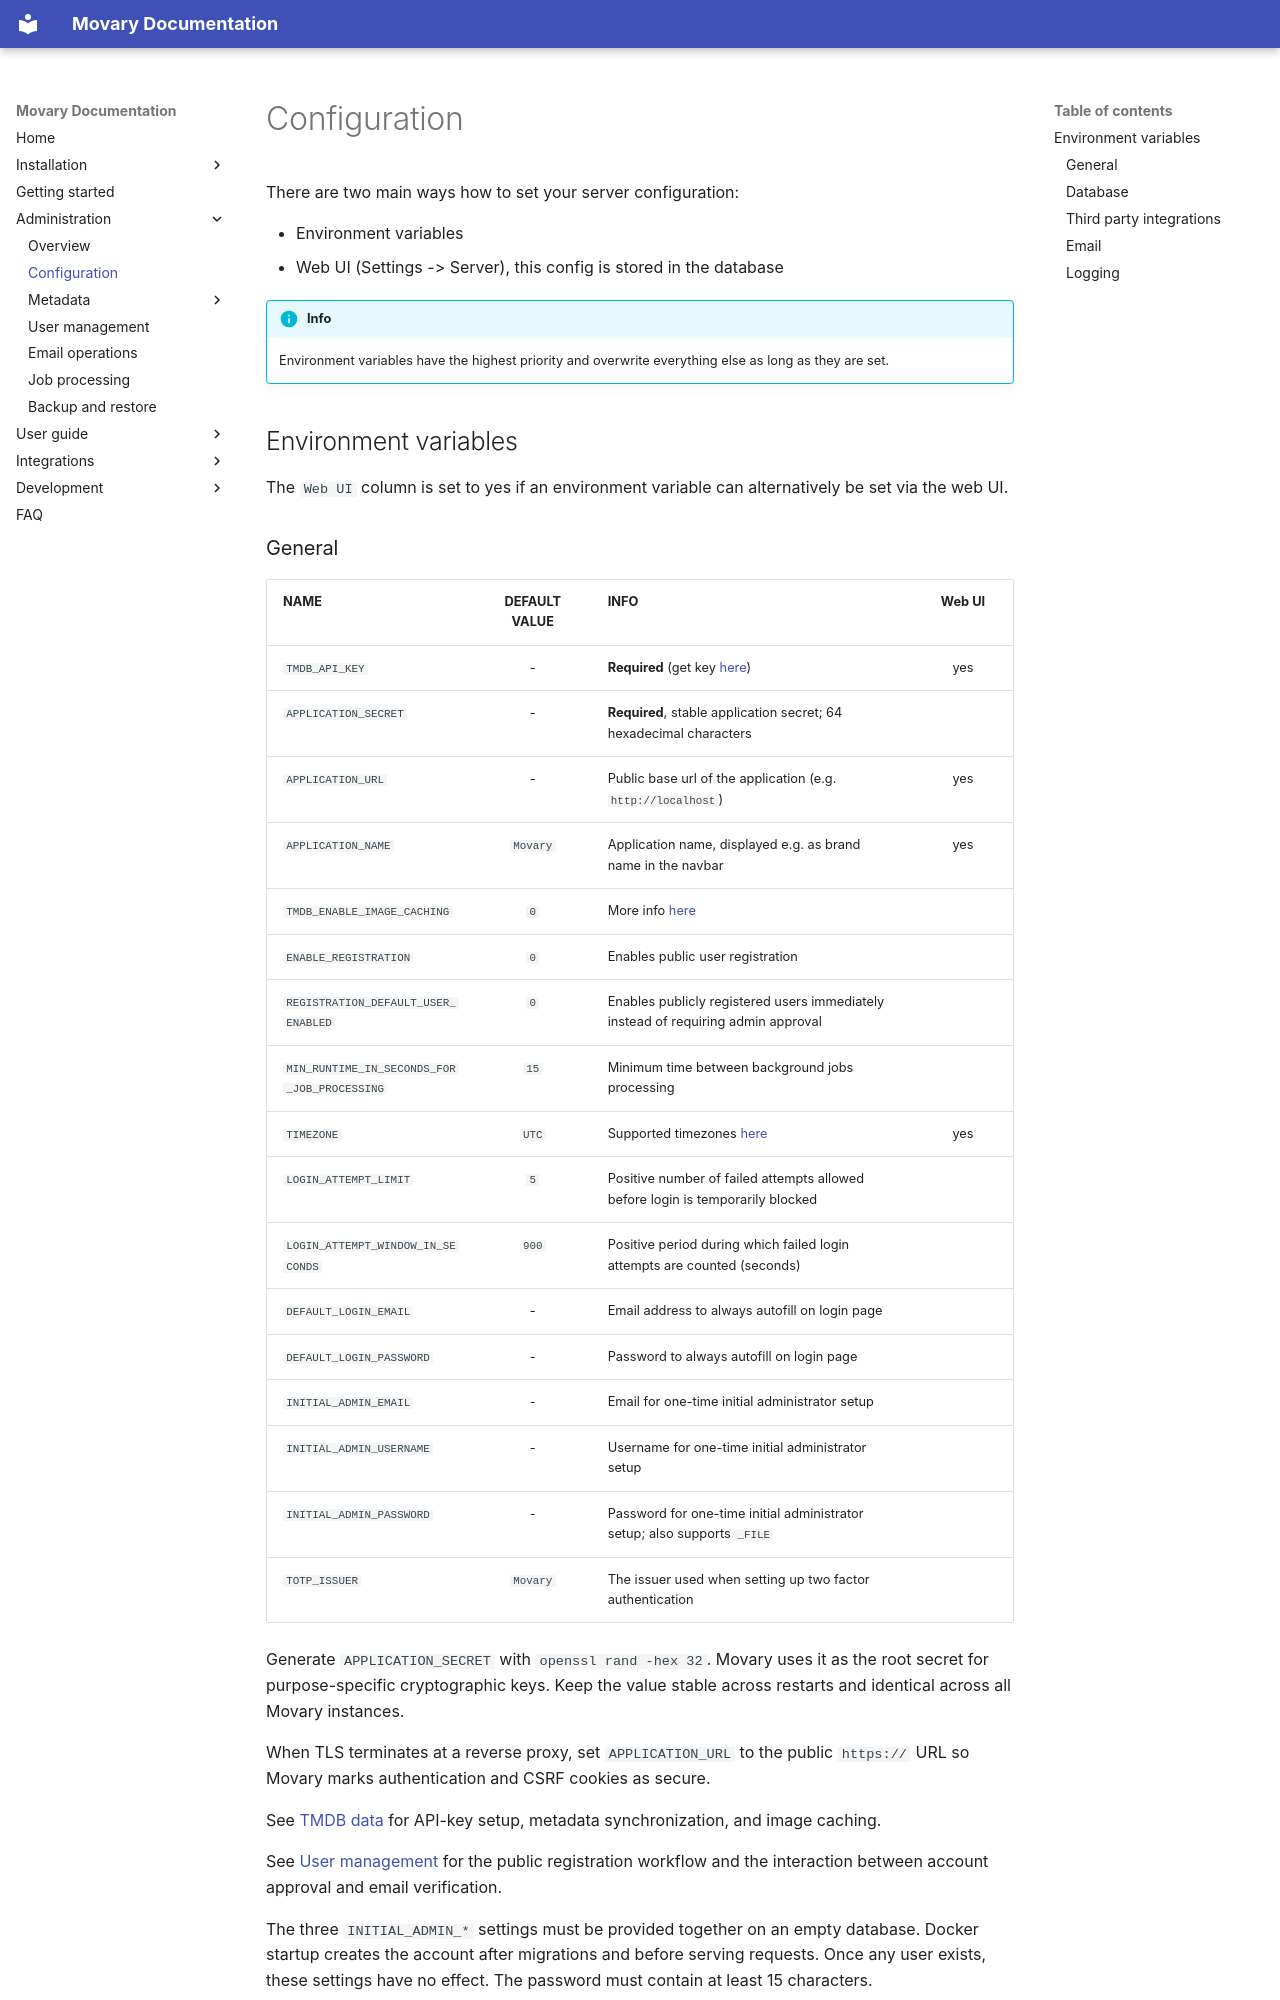

repository: leepeuker/movary · page: configuration/index.html · generator: mkdocs

# Configuration

There are two main ways how to set your server configuration:

- Environment variables
- Web UI (Settings -> Server), this config is stored in the database

!!! Info

    Environment variables have the highest priority and overwrite everything else as long as they are set.

## Environment variables

The `Web UI` column is set to yes if an environment variable can alternatively be set via the web UI.

### General

| NAME                                        | DEFAULT VALUE | INFO                                                                           | Web UI |
|:--------------------------------------------|:-------------:|:-------------------------------------------------------------------------------|:------:|
| `TMDB_API_KEY`                              |       -       | **Required** (get key [here](https://www.themoviedb.org/settings/api))         |  yes   |
| `APPLICATION_SECRET`                        |       -       | **Required**, stable application secret; 64 hexadecimal characters              |        |
| `APPLICATION_URL`                           |       -       | Public base url of the application (e.g. `http://localhost`)                   |  yes   |
| `APPLICATION_NAME`                          |   `Movary`    | Application name, displayed e.g. as brand name in the navbar                   |  yes   |
| `TMDB_ENABLE_IMAGE_CACHING`                 |      `0`      | More info [here](features/tmdb-data.md#image-cache)                            |        |
| `ENABLE_REGISTRATION`                       |      `0`      | Enables public user registration                                               |        |
| `REGISTRATION_DEFAULT_USER_ENABLED`         |      `0`      | Enables publicly registered users immediately instead of requiring admin approval |     |
| `MIN_RUNTIME_IN_SECONDS_FOR_JOB_PROCESSING` |     `15`      | Minimum time between background jobs processing                                |        |
| `TIMEZONE`                                  |     `UTC`     | Supported timezones [here](https://www.php.net/manual/en/timezones.php)        |  yes   |
| `LOGIN_ATTEMPT_LIMIT`                       |      `5`      | Positive number of failed attempts allowed before login is temporarily blocked |        |
| `LOGIN_ATTEMPT_WINDOW_IN_SECONDS`           |     `900`     | Positive period during which failed login attempts are counted (seconds)       |        |
| `DEFAULT_LOGIN_EMAIL`                       |       -       | Email address to always autofill on login page                                 |        |
| `DEFAULT_LOGIN_PASSWORD`                    |       -       | Password to always autofill on login page                                      |        |
| `INITIAL_ADMIN_EMAIL`                       |       -       | Email for one-time initial administrator setup                                 |        |
| `INITIAL_ADMIN_USERNAME`                    |       -       | Username for one-time initial administrator setup                              |        |
| `INITIAL_ADMIN_PASSWORD`                    |       -       | Password for one-time initial administrator setup; also supports `_FILE`       |        |
| `TOTP_ISSUER`                               |   `Movary`    | The issuer used when setting up two factor authentication                      |        |

Generate `APPLICATION_SECRET` with `openssl rand -hex 32`. Movary uses it as the root secret for purpose-specific cryptographic keys. Keep the value stable across restarts and identical across all Movary instances.

When TLS terminates at a reverse proxy, set `APPLICATION_URL` to the public `https://` URL so Movary marks authentication and CSRF cookies as secure.

See [TMDB data](features/tmdb-data.md) for API-key setup, metadata synchronization, and image caching.

See [User management](user-management.md#public-registration) for the public registration workflow and the interaction between account approval and email verification.

The three `INITIAL_ADMIN_*` settings must be provided together on an empty database. Docker startup creates the account after migrations and before serving requests. Once any user exists, these settings have no effect. The password must contain at least 15 characters.
